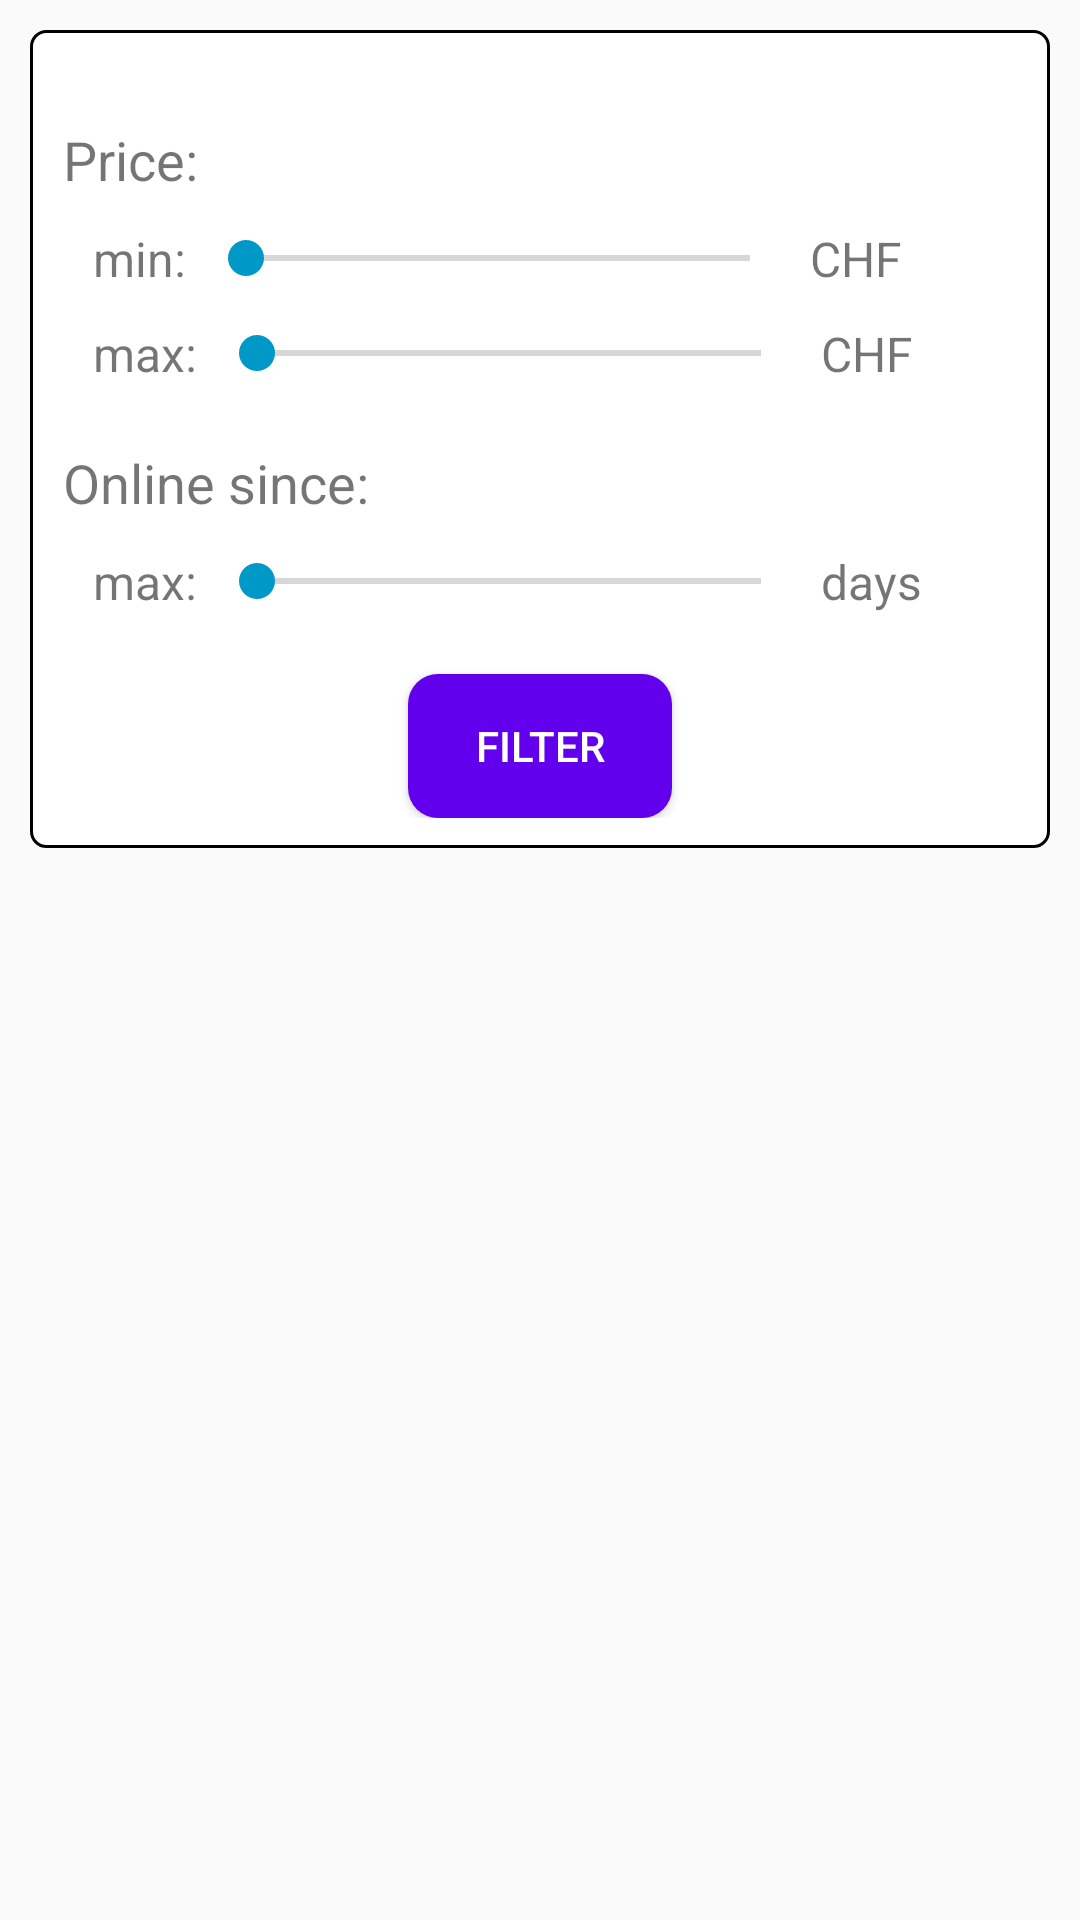

Layout XML and referenced resources for this Android screen:
<!-- AndroidManifest.xml: application theme AppTheme -->
<!-- res/layout/filter_pop_up_window.xml -->
<?xml version="1.0" encoding="utf-8"?>
<LinearLayout
    xmlns:android="http://schemas.android.com/apk/res/android"
    android:orientation="vertical"
    android:layout_width="match_parent"
    android:layout_height="wrap_content"
    android:background="@color/transparent"
    >

    <LinearLayout
        android:id="@+id/filter_pop_up_window"
        android:layout_width="match_parent"
        android:layout_height="wrap_content"
        android:orientation="vertical"
        android:background="@drawable/rounded_corner_white"
        android:paddingBottom="@dimen/sales_overview_cell_margin"
        android:layout_margin="@dimen/sales_overview_cell_margin">

        <LinearLayout
            android:layout_width="wrap_content"
            android:layout_height="wrap_content"
            android:layout_marginTop="@dimen/sales_overview_cell_margin"
            android:orientation="horizontal"
            android:layout_marginStart="@dimen/sales_overview_cell_margin"/>

        <Space
            android:layout_width="wrap_content"
            android:layout_height="@dimen/sales_overview_cell_margin"
            />

        <LinearLayout
            android:layout_width="wrap_content"
            android:layout_height="wrap_content"
            android:layout_marginTop="@dimen/sales_overview_cell_margin"
            android:orientation="horizontal"
            android:layout_marginStart="@dimen/sales_overview_cell_margin">

            <TextView
                android:id="@+id/price_popup"
                android:layout_width="wrap_content"
                android:layout_height="wrap_content"
                android:textSize="@dimen/overview_text_size_small"
                android:text="@string/price_filter"
                />

        </LinearLayout>

        <LinearLayout
            android:layout_width="wrap_content"
            android:layout_height="wrap_content"
            android:layout_marginTop="@dimen/sales_overview_cell_margin"
            android:orientation="horizontal"
            android:layout_marginStart="@dimen/sales_overview_cell_margin">

            <TextView
                android:id="@+id/min_price_popup"
                android:layout_width="wrap_content"
                android:layout_height="wrap_content"
                android:layout_marginLeft="@dimen/sales_overview_cell_margin"
                android:textSize="@dimen/popup_text_size_small"
                android:text="@string/min"
                />

            <SeekBar
                android:id="@+id/minPriceSeekBar"
                android:layout_gravity="center"
                android:layout_width="@dimen/price_seekbar_width"
                android:layout_height="wrap_content"
                android:layout_weight="1"
                />

            <TextView
                android:id="@+id/min_price_value"
                android:layout_width="wrap_content"
                android:layout_height="wrap_content"
                android:textSize="@dimen/popup_text_size_small"
                />

            <TextView
                android:layout_width="wrap_content"
                android:layout_height="wrap_content"
                android:textSize="@dimen/popup_text_size_small"
                android:text="@string/CHF"/>

        </LinearLayout>


        <LinearLayout
            android:layout_width="wrap_content"
            android:layout_height="wrap_content"
            android:layout_marginTop="@dimen/sales_overview_cell_margin"
            android:orientation="horizontal"
            android:layout_marginStart="@dimen/sales_overview_cell_margin">

            <TextView
                android:id="@+id/max_price_popup"
                android:layout_width="wrap_content"
                android:layout_height="wrap_content"
                android:layout_marginLeft="@dimen/sales_overview_cell_margin"
                android:textSize="@dimen/popup_text_size_small"
                android:text="@string/max"
                />

            <SeekBar
                android:id="@+id/maxPriceSeekBar"
                android:layout_gravity="center"
                android:layout_width="@dimen/price_seekbar_width"
                android:layout_height="wrap_content"
                android:layout_weight="1"
                />

            <TextView
                android:id="@+id/max_price_value"
                android:layout_width="wrap_content"
                android:layout_height="wrap_content"
                android:textSize="@dimen/popup_text_size_small"
                />

            <TextView
                android:layout_width="wrap_content"
                android:layout_height="wrap_content"
                android:textSize="@dimen/popup_text_size_small"
                android:text="@string/CHF"/>

        </LinearLayout>

        <Space
            android:layout_width="wrap_content"
            android:layout_height="@dimen/sales_overview_cell_margin"
            />

        <LinearLayout
            android:layout_width="wrap_content"
            android:layout_height="wrap_content"
            android:layout_marginTop="@dimen/sales_overview_cell_margin"
            android:orientation="horizontal"
            android:layout_marginStart="@dimen/sales_overview_cell_margin">

            <TextView
                android:id="@+id/age_popup"
                android:layout_width="wrap_content"
                android:layout_height="wrap_content"
                android:textSize="@dimen/overview_text_size_small"
                android:text="@string/days_filter"/>

        </LinearLayout>

        <LinearLayout
            android:layout_width="wrap_content"
            android:layout_height="wrap_content"
            android:layout_marginTop="@dimen/sales_overview_cell_margin"
            android:orientation="horizontal"
            android:layout_marginStart="@dimen/sales_overview_cell_margin">

            <TextView
                android:id="@+id/max_days_popup"
                android:layout_width="wrap_content"
                android:layout_height="wrap_content"
                android:layout_marginLeft="@dimen/sales_overview_cell_margin"
                android:textSize="@dimen/popup_text_size_small"
                android:text="@string/max"
                />

            <SeekBar
                android:id="@+id/ageSeekBar"
                android:layout_gravity="center"
                android:layout_width="@dimen/price_seekbar_width"
                android:layout_height="wrap_content"
                android:layout_weight="1"
                />

            <TextView
                android:id="@+id/max_days_value"
                android:layout_width="wrap_content"
                android:layout_height="wrap_content"
                android:textSize="@dimen/popup_text_size_small"
                />

            <TextView
                android:id="@+id/days_popup"
                android:layout_width="wrap_content"
                android:layout_height="wrap_content"
                android:textSize="@dimen/popup_text_size_small"
                android:text="@string/days"/>

        </LinearLayout>


        <Space
            android:layout_width="wrap_content"
            android:layout_height="@dimen/sales_overview_cell_margin"
            />

        <Button
            android:id="@+id/filterButton"
            android:layout_width="wrap_content"
            android:layout_height="wrap_content"
            android:layout_gravity="center_horizontal"
            android:layout_marginTop="@dimen/sales_overview_cell_margin"
            android:background="@drawable/rounded_corner_button_colored"
            android:text="@string/filter"
            android:textColor="@color/white"
            android:textSize="@dimen/default_button_text_size"
            android:clickable="true"
            />

    </LinearLayout>




</LinearLayout>
<!-- resources referenced by this layout -->
<resources>
  <color name="transparent">#00000000</color>
  <color name="white">#FFFFFF</color>
  <dimen name="default_button_text_size">14sp</dimen>
  <dimen name="overview_text_size_small">18sp</dimen>
  <dimen name="popup_text_size_small">16sp</dimen>
  <dimen name="price_seekbar_width">200dp</dimen>
  <dimen name="sales_overview_cell_margin">10dp</dimen>
  <!-- drawable rounded_corner_button_colored (drawable) -->
  <?xml version="1.0" encoding="utf-8"?>
  <ripple xmlns:android="http://schemas.android.com/apk/res/android"
  android:color="@color/coloredButtonColorDark">
  <item android:id="@android:id/mask">
      <shape android:shape="rectangle">
          <solid android:color="@color/coloredButtonColorDark" />
          <corners android:radius="@dimen/button_radius_large" />
      </shape>
  </item>
  
  <item android:id="@android:id/background">
      <shape android:shape="rectangle">
          <solid android:color="@color/coloredButtonColor" />
          <padding
              android:left="10dp"
              android:right="10dp"
              android:bottom="1dp"
              android:top="1dp" />
          <corners android:radius="@dimen/button_radius_large" />
      </shape>
  </item>
  </ripple>
  <!-- drawable rounded_corner_white (drawable) -->
  <?xml version="1.0" encoding="utf-8"?>
  
  <shape xmlns:android="http://schemas.android.com/apk/res/android"
      android:shape="rectangle">
      <solid android:color="@color/white" />
      <stroke
          android:color="@color/pureBlack"
          android:width="1dp"/>
      <padding
          android:left="1dp"
          android:right="1dp"
          android:bottom="1dp"
          android:top="1dp" />
      <corners android:radius="@dimen/button_radius_default" />
  </shape>
  <string name="CHF"> CHF</string>
  <string name="days"> days</string>
  <string name="days_filter">Online since:</string>
  <string name="filter">Filter</string>
  <string name="max">max: </string>
  <string name="min">min: </string>
  <string name="price_filter">Price:</string>
  <style name="AppTheme" parent="Theme.AppCompat.Light.DarkActionBar">
          
          <item name="colorPrimary">@color/colorPrimary</item>
          <item name="colorPrimaryDark">@color/colorPrimaryDark</item>
          <item name="colorAccent">@color/colorAccent</item>
      </style>
  <color name="coloredButtonColorDark">#380188</color>
  <dimen name="button_radius_large">10dp</dimen>
  <color name="coloredButtonColor">#6200EE</color>
  <color name="pureBlack">#000000</color>
  <dimen name="button_radius_default">5dp</dimen>
  <color name="colorPrimary">#6200EE</color>
  <color name="colorPrimaryDark">#3700B3</color>
  <color name="colorAccent">#0098C6</color>
</resources>
